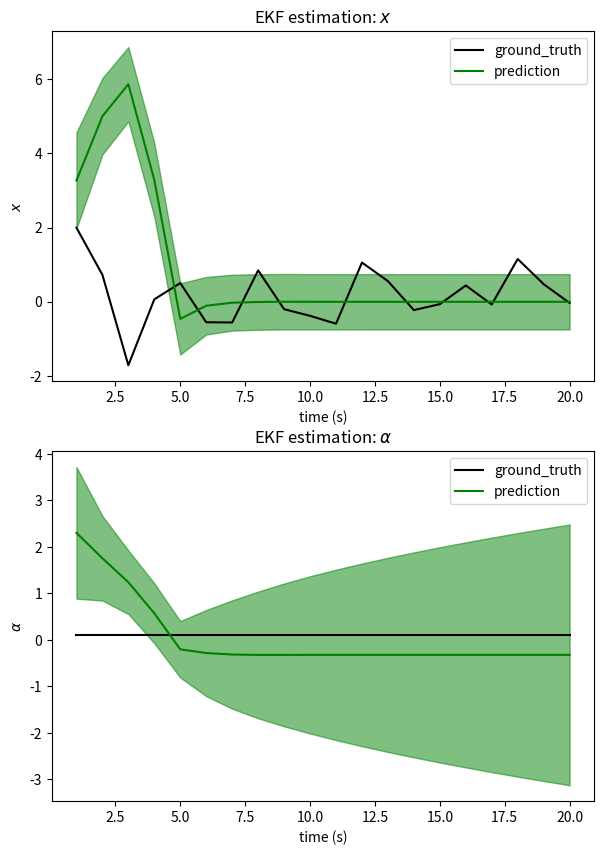

Source code (Python):
import matplotlib.pyplot as plt
import numpy as np


class ExtendedKalmanFilter():
    """
    Implementation of an Extended Kalman Filter.
    """

    def __init__(self, mu, sigma, R=0., Q=0.):
        """
        :param mu: prior mean
        :param sigma: prior covariance
        :param g: process function
        :param g_jac: process function's jacobian
        :param h: measurement function
        :param h_jac: measurement function's jacobian
        :param R: process noise
        :param Q: measurement noise
        """
        # prior
        self.mu = mu
        self.sigma = sigma
        self.mu_init = mu
        self.sigma_init = sigma
        # process model
        self.g = self.get_g()
        self.g_jac = self.get_g_jac()
        self.R = R
        # measurement model
        self.h = self.get_h()
        self.h_jac = self.get_h_jac()
        self.Q = Q

    def reset(self):
        """
        Reset belief state to initial value.
        """
        self.mu = self.mu_init
        self.sigma = self.sigma_init

    def get_g(self):
        return np.array([[self.mu[1][0] * self.mu[0][0], self.mu[1][0]]]).T

    def get_g_jac(self):
        return np.array([[self.mu[1][0], self.mu[0][0]], [0., 1.]])\

    def get_h(self):
        return np.array([np.sqrt((self.mu[0][0] ** 2) + 1)])

    def get_h_jac(self):
        return np.array([[self.mu[0][0] / np.sqrt((self.mu[0][0] ** 2) + 1), 0]])

    def run(self, sensor_data):
        """
        Run the Kalman Filter using the given sensor updates.

        :param sensor_data: array of T sensor updates as a TxS array.

        :returns: A tuple of predicted means (as a TxD array) and predicted
                  covariances (as a TxDxD array) representing the KF's belief
                  state AFTER each predict/update cycle, over T timesteps.
        """
        means = []
        covs = []
        for i in range(sensor_data.shape[0]):
            
            self.g = self.get_g()
            self.g_jac = self.get_g_jac()
            self.h = self.get_h()
            self.h_jac = self.get_h_jac()

            
            mut, sigmat, K = self._predict()
            self._update(sensor_data[i], mut, sigmat, K)
            
            means.append(self.mu[:, 0])
            covs.append(self.sigma)
            
        return np.array(means), np.array(covs)

    def _predict(self):
        mut = self.g
        Sigmat = np.matmul(np.matmul(self.g_jac, self.sigma), self.g_jac.T) + self.R
        K = np.matmul(np.matmul(Sigmat, self.h_jac.T),
                      np.linalg.inv(np.matmul(np.matmul(self.h_jac, Sigmat), self.h_jac.T) + self.Q))
        return mut, Sigmat, K

    def _update(self, z, mut, Sigmat, K):
        self.mu = mut + np.matmul(K, np.expand_dims(z - self.h, axis=1))
        self.sigma = np.matmul(np.identity(2) - np.matmul(K, self.h_jac), Sigmat)


def plot_prediction(t, ground_truth, predict_mean, predict_cov):
    """
    Plot ground truth vs. predicted value.

    :param t: 1-dimensional array representing timesteps, in seconds.
    :param ground_truth: Tx1 array of ground truth values
    :param predict_mean: TxD array of mean vectors
    :param predict_cov: TxDxD array of covariance matrices
    """
    gt_x, gt_a = ground_truth[:, 0], ground_truth[:, 1]
    pred_x, pred_a = predict_mean[:, 0], predict_mean[:, 1]
    pred_x_std = np.sqrt(predict_cov[:, 0, 0])
    pred_a_std = np.sqrt(predict_cov[:, 1, 1])

    plt.figure(figsize=(7, 10))
    plt.subplot(211)
    plt.plot(t, gt_x, color='k')
    plt.plot(t, pred_x, color='g')
    plt.fill_between(
        t,
        pred_x - pred_x_std,
        pred_x + pred_x_std,
        color='g',
        alpha=0.5)
    plt.legend(("ground_truth", "prediction"))
    plt.xlabel("time (s)")
    plt.ylabel(r"$x$")
    plt.title(r"EKF estimation: $x$")

    plt.subplot(212)
    plt.plot(t, gt_a, color='k')
    plt.plot(t, pred_a, color='g')
    plt.fill_between(
        t,
        pred_a - pred_a_std,
        pred_a + pred_a_std,
        color='g',
        alpha=0.5)
    plt.legend(("ground_truth", "prediction"))
    plt.xlabel("time (s)")
    plt.ylabel(r"$\alpha$")
    plt.title(r"EKF estimation: $\alpha$")

    plt.savefig('problem3_ekf_estimation.png')
    plt.show()


def problem3():
    kalman = ExtendedKalmanFilter(mu=np.array([[1., 2.]]).T,
                                  sigma=np.array([[2., 0.],
                                                  [0., 2.]]),
                                  R=0.5,
                                  Q=1.0)

    ground_truths = []
    t = []
    sensor_data = []
    
    x = 2
    alpha_true = 0.1
    T = 20
    
    for i in range(T):
        t.append((i + 1))
        ground_truths.append(np.array([x, alpha_true]))
        sensor_data.append(np.array([np.sqrt(ground_truths[i][0] ** 2 + 1) + np.random.normal(0.0, 1.0)]))
        x = alpha_true*x + np.random.normal(0.0, np.sqrt(0.5))
        
    ground_truths = np.array(ground_truths)
    t = np.array(t)

    kalman.reset()

    predict_means, predict_covariances = kalman.run(np.array(sensor_data))

    plot_prediction(t, ground_truths, predict_means, predict_covariances)


if __name__ == '__main__':
    problem3()
